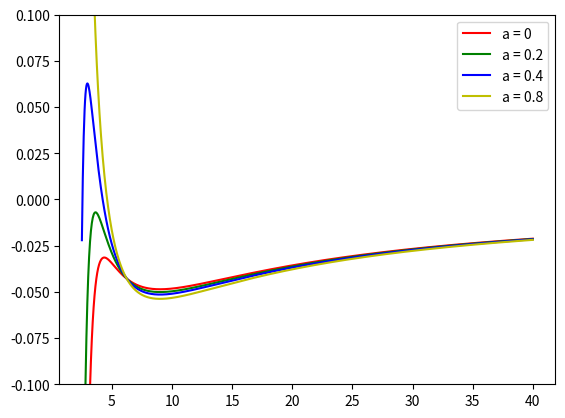

Generate this figure with matplotlib:
import numpy as np
from functools import partial
from matplotlib import pyplot as plt

class Equipotential_surface():
    def __init__(self, metric_name:str, g:float = 0, a:float=0.01, M:float = 1, L:str="const"):
        self.metric_name: str = metric_name 
        self.g:float = g #metripi length parameter probably going to be of the order of the planck length#
        self.a:float = a #rotation parameter#
        self.M:float = M #mass of the black hole
        self.L_type:str = L #type of angular momentum distribution#
        
    def W(self,r,theta):
        M = self.mass_func(r)
        a = self.a
        l = self.L(r,theta)
        S = self.Sigma(r,theta)
        D = self.Delta(r)
        sin = np.sin(theta)
        
        
        W = 0.5*np.log((D*sin**2 )/ (2*M*r*(l-a*sin**2)**2 / S - l**2 + sin**2*(r**2+a**2)))
        return W

    def L(self,r,theta)->float:
        if self.L_type=="const":
            L = self.L_rms()
            return L
        elif self.L_type=="Kepler":
            return self.L_kepler(r)
        elif self.L_type=="Lei et all":
            if r>9*self.M:
                return self.L_kepler(r)
            else:
                return self.L_rms()
        else:
            print("unknown L type")
            return 0.0
    
    def L_kepler(self,r)->float:
        M = self.mass_func(r)
        M_ = self.drm_func(r)
        a = self.a
        L = ((r**2 + a**2)*np.sqrt(M-M_*r) - 2*a*M*r**0.5)/(r**1.5 - 2*M*r**0.5 + a * np.sqrt(M-M_*r))
        # print(L)
        return L

    def L_rms(self)->float:
        r_ms = 9*self.M
        return self.L_kepler(r_ms)
        

    def mass_func(self, r:float )->float:
        M = self.M
        g = self.g
        if self.metric_name == "Kaz":
            m = M + r/2 - 0.5*np.sqrt(r**2 - g**2)
            return m
        elif self.metric_name == "Hay":
            m = M * (r**3/(r**3 + g**3))
            return m
        elif self.metric_name == "Bar":
            m = M * (r**2/(r**2 + g**2))**(3/2)
            return m
        elif self.metric_name == "Zha":
            m=M + 2*M*g**2/r**2 - 2*M**2*g**2/r**3 - g**2/(2*r)
            return m 
        else: 
            self.__setattr__("metric_name", "Kerr")
            return M
        
    def drm_func(self,r)->float:
        M = self.M
        g = self.g
        if self.metric_name == "Kaz":
            drm = 0.5 - 0.5*r/np.sqrt(r**2 - g**2)
            return drm
        elif self.metric_name == "Hay":
            drm = M * (3*r**2*g**3/(r**3 + g**3)**2)
            return drm
        elif self.metric_name == "Bar":
            drm = M * (3*r**2*g**2/(r**2 + g**2))**(5/2)
            return drm
        elif self.metric_name == "Zha":
            drm = -4*M*g**2/r**3 + 6*M**2*g**2/r**4 + g**2/(2*r**2)
            return drm
        else: 
            return 0.0
    


    def Delta(self,r)->float:
        return r**2 + self.a**2 - 2*r*self.mass_func(r)
    def Sigma(self,r,theta)->float:
        return r**2 + self.a**2*np.cos(theta)**2
    def f(self,r,theta)->float:
        return 1-2*r*self.mass_func(r)/self.Sigma(r,theta)
    
eps1 = Equipotential_surface("Kerr",g = 0.9, a=0, L="const") 
eps2 = Equipotential_surface("Kerr",g = 0.9, a=0.2, L="const") 
eps3 = Equipotential_surface("Kerr",g = 0.9, a=0.4, L="const") 
eps4 = Equipotential_surface("Kerr",g = 0.9, a=0.8, L="const") 


r= np.linspace(2.5,40,1000)
W1 = eps1.W(r,theta=np.pi/2)
W2 = eps2.W(r,theta=np.pi/2)
W3 = eps3.W(r,theta=np.pi/2)
W4 = eps4.W(r,theta=np.pi/2)

plt.figure()
plt.plot(r, W1, c = "r", label=f"a = {eps1.a}")
plt.plot(r, W2, c = "g", label=f"a = {eps2.a}")
plt.plot(r, W3, c = "b", label=f"a = {eps3.a}")
plt.plot(r, W4, c = "y", label=f"a = {eps4.a}")
plt.legend()
plt.ylim(-0.1,0.1)
plt.show()
